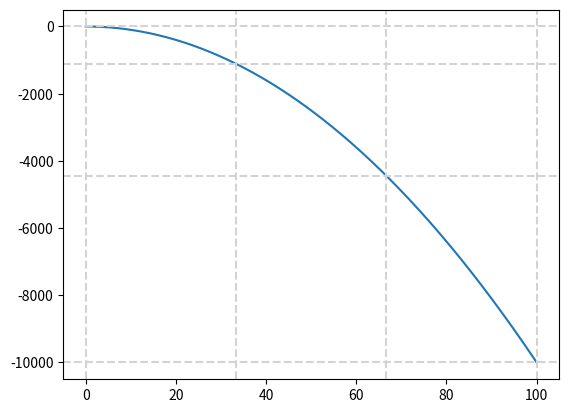

Write Python code to recreate this figure.
import numpy as np
import matplotlib.pyplot as plt
from matplotlib.path import Path
from matplotlib.patches import PathPatch

LOWER_BOUND = 0
UPPER_BOUND = 100

interval_x = []
fig, ax = plt.subplots()

def draw_main_graph():

    N = 900
    x = np.linspace(LOWER_BOUND, UPPER_BOUND, N)
    x, y = x, -x**2


    ax.plot(x, y, label = "Main plot")

def draw_interval(n = 4):
    interval_x = np.linspace(LOWER_BOUND, UPPER_BOUND, n)
    for sub_interval in interval_x:
        plt.axvline(x = sub_interval, color='lightgrey', linestyle='--' )
        plt.axhline(y=- sub_interval ** 2, color='lightgrey', linestyle='--')
    
draw_main_graph()
draw_interval()
plt.show()
